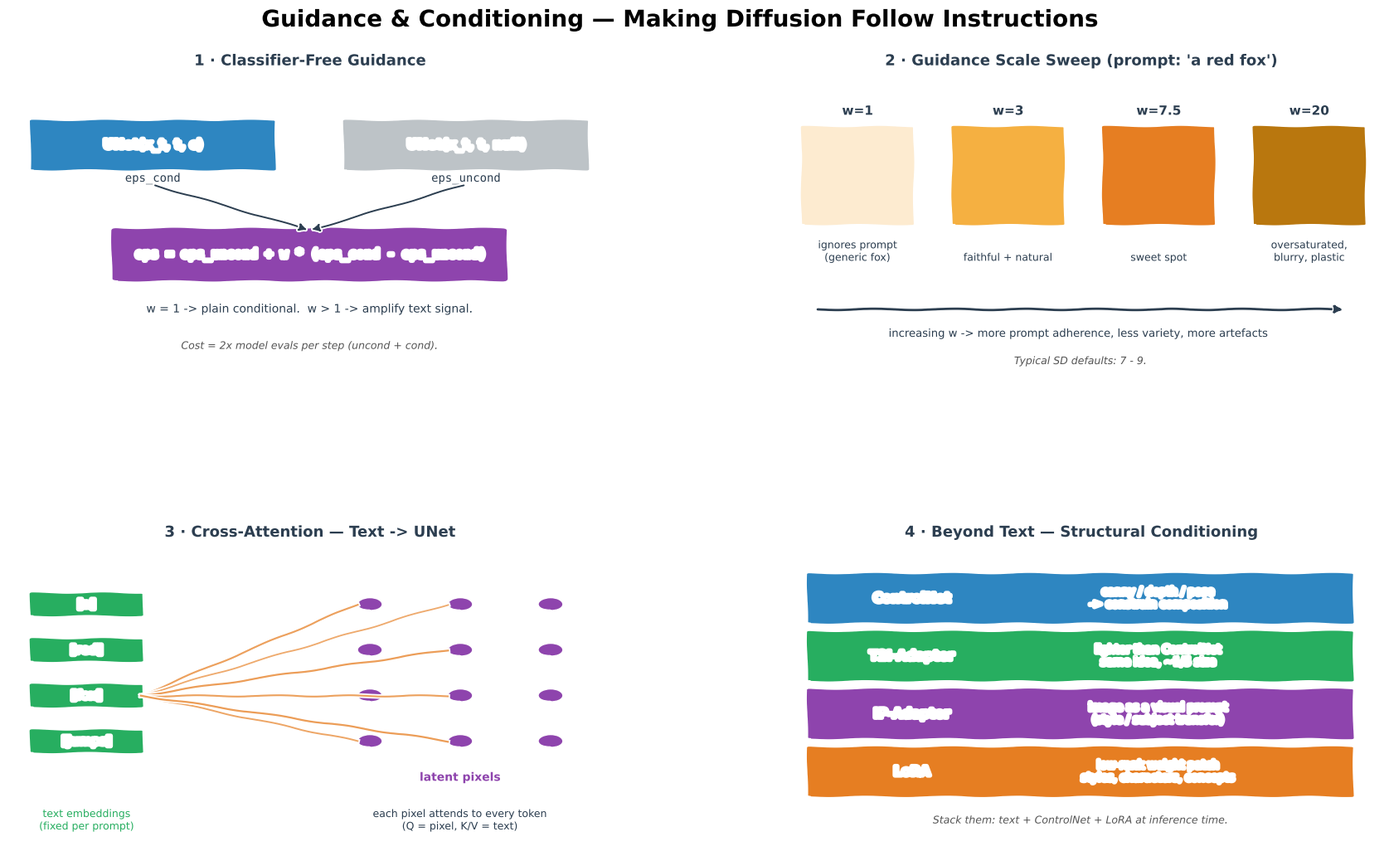

The script that saved this image: (Note: this script raises an exception after producing the figure.)
from pathlib import Path
"""Generate Guidance and Conditioning.png — 4-panel xkcd-style concept sketch.

Panels:
  (1) Unconditional vs conditional branches (CFG eps combination)
  (2) Guidance-scale sweep: too low / right / too high
  (3) Cross-attention between text tokens and UNet
  (4) ControlNet / IP-Adapter / T2I-Adapter conditioning types
"""
import matplotlib
matplotlib.use("Agg")
import matplotlib.pyplot as plt
from matplotlib.patches import FancyBboxPatch
import numpy as np

plt.xkcd(scale=0.8, length=100, randomness=2)

fig = plt.figure(figsize=(18, 11), facecolor="white")
fig.suptitle("Guidance & Conditioning — Making Diffusion Follow Instructions",
             fontsize=20, fontweight="bold", y=0.98)

gs = fig.add_gridspec(2, 2, hspace=0.55, wspace=0.28,
                      left=0.05, right=0.97, top=0.91, bottom=0.06)
ax_cfg = fig.add_subplot(gs[0, 0])
ax_sw = fig.add_subplot(gs[0, 1])
ax_xa = fig.add_subplot(gs[1, 0])
ax_ctrl = fig.add_subplot(gs[1, 1])

BLUE, ORANGE, GREEN, RED, PURPLE, DARK, GREY = (
    "#2E86C1", "#E67E22", "#27AE60", "#E74C3C", "#8E44AD", "#2C3E50", "#BDC3C7")

# ═══════════════════════ PANEL 1 — CFG branches ════════════════════
ax_cfg.set_title("1 · Classifier-Free Guidance",
                 fontsize=13, fontweight="bold", color=DARK)
ax_cfg.set_xlim(0, 10); ax_cfg.set_ylim(0, 10); ax_cfg.axis("off")

# Conditional branch
ax_cfg.add_patch(FancyBboxPatch((0.4, 6.8), 4.0, 1.6,
                                boxstyle="round,pad=0.05",
                                facecolor=BLUE, edgecolor="white", lw=2))
ax_cfg.text(2.4, 7.6, "UNet(x_t, t, c)", ha="center", va="center",
            color="white", fontweight="bold", fontsize=11)
ax_cfg.text(2.4, 6.4, "eps_cond", ha="center", fontsize=10,
            color=DARK, family="monospace")

# Unconditional branch
ax_cfg.add_patch(FancyBboxPatch((5.6, 6.8), 4.0, 1.6,
                                boxstyle="round,pad=0.05",
                                facecolor=GREY, edgecolor="white", lw=2))
ax_cfg.text(7.6, 7.6, "UNet(x_t, t, null)", ha="center", va="center",
            color="white", fontweight="bold", fontsize=11)
ax_cfg.text(7.6, 6.4, "eps_uncond", ha="center", fontsize=10,
            color=DARK, family="monospace")

# Combine
ax_cfg.annotate("", xy=(5, 4.8), xytext=(2.4, 6.3),
                arrowprops=dict(arrowstyle="-|>", color=DARK, lw=1.4))
ax_cfg.annotate("", xy=(5, 4.8), xytext=(7.6, 6.3),
                arrowprops=dict(arrowstyle="-|>", color=DARK, lw=1.4))

ax_cfg.add_patch(FancyBboxPatch((1.8, 3.2), 6.4, 1.6,
                                boxstyle="round,pad=0.1",
                                facecolor=PURPLE, edgecolor="white", lw=2))
ax_cfg.text(5, 4.0,
            "eps = eps_uncond + w * (eps_cond - eps_uncond)",
            ha="center", va="center",
            color="white", fontweight="bold", fontsize=11,
            family="monospace")

ax_cfg.text(5, 2.1,
            "w = 1 -> plain conditional.  w > 1 -> amplify text signal.",
            ha="center", fontsize=10, color=DARK)
ax_cfg.text(5, 0.9,
            "Cost = 2x model evals per step (uncond + cond).",
            ha="center", fontsize=9, color="#555", style="italic")

# ═══════════════════════ PANEL 2 — Scale sweep ══════════════════════
ax_sw.set_title("2 · Guidance Scale Sweep (prompt: 'a red fox')",
                fontsize=13, fontweight="bold", color=DARK)
ax_sw.set_xlim(0, 10); ax_sw.set_ylim(0, 10); ax_sw.axis("off")

scales = [(1.3, "w=1",  "#FDEBD0", "ignores prompt\n(generic fox)"),
          (3.8, "w=3",  "#F5B041", "faithful + natural"),
          (6.3, "w=7.5", "#E67E22", "sweet spot"),
          (8.8, "w=20", "#B9770E", "oversaturated,\nblurry, plastic")]

for x, lbl, c, txt in scales:
    ax_sw.add_patch(FancyBboxPatch((x - 0.9, 5.0), 1.8, 3.2,
                                   boxstyle="round,pad=0.05",
                                   facecolor=c, edgecolor="white", lw=2))
    ax_sw.text(x, 8.6, lbl, ha="center", fontweight="bold",
               color=DARK, fontsize=11)
    ax_sw.text(x, 3.8, txt, ha="center", fontsize=9, color=DARK)

# Arrow underneath
ax_sw.annotate("", xy=(9.4, 2.2), xytext=(0.6, 2.2),
               arrowprops=dict(arrowstyle="-|>", color=DARK, lw=2))
ax_sw.text(5, 1.3,
           "increasing w -> more prompt adherence, less variety, more artefacts",
           ha="center", fontsize=9.5, color=DARK)
ax_sw.text(5, 0.4,
           "Typical SD defaults: 7 - 9.",
           ha="center", fontsize=9, color="#555", style="italic")

# ═══════════════════════ PANEL 3 — Cross-attention ═════════════════
ax_xa.set_title("3 · Cross-Attention — Text -> UNet",
                fontsize=13, fontweight="bold", color=DARK)
ax_xa.set_xlim(0, 10); ax_xa.set_ylim(0, 10); ax_xa.axis("off")

# Text tokens on the left
tokens = ["[a]", "[red]", "[fox]", "[jumps]"]
for i, t in enumerate(tokens):
    y = 8.0 - i * 1.5
    ax_xa.add_patch(FancyBboxPatch((0.4, y - 0.35), 1.8, 0.7,
                                   boxstyle="round,pad=0.05",
                                   facecolor=GREEN, edgecolor="white", lw=1.5))
    ax_xa.text(1.3, y, t, ha="center", va="center",
               color="white", fontweight="bold", fontsize=10)

# UNet latent positions
latent_positions = [(6.0, 8.0), (6.0, 6.5), (6.0, 5.0), (6.0, 3.5),
                    (7.5, 8.0), (7.5, 6.5), (7.5, 5.0), (7.5, 3.5),
                    (9.0, 8.0), (9.0, 6.5), (9.0, 5.0), (9.0, 3.5)]
for x, y in latent_positions:
    ax_xa.add_patch(plt.Circle((x, y), 0.2, facecolor=PURPLE,
                               edgecolor="white", lw=1))

# Draw attention for "fox" token (y=5.0) -> multiple latent positions
rng = np.random.default_rng(9)
for lx, ly in latent_positions:
    w = rng.uniform(0.0, 1.0)
    if w < 0.5:
        continue
    ax_xa.plot([2.2, lx - 0.2], [5.0, ly], "-",
               color=ORANGE, lw=0.4 + w*1.3, alpha=0.3 + w*0.5)

ax_xa.text(7.5, 2.2, "latent pixels", ha="center",
           fontsize=10, fontweight="bold", color=PURPLE)
ax_xa.text(1.3, 0.6, "text embeddings\n(fixed per prompt)",
           ha="center", fontsize=9, color=GREEN)
ax_xa.text(7.5, 0.6,
           "each pixel attends to every token\n(Q = pixel, K/V = text)",
           ha="center", fontsize=9, color=DARK)

# ═══════════════════════ PANEL 4 — ControlNet family ═══════════════
ax_ctrl.set_title("4 · Beyond Text — Structural Conditioning",
                  fontsize=13, fontweight="bold", color=DARK)
ax_ctrl.set_xlim(0, 10); ax_ctrl.set_ylim(0, 10); ax_ctrl.axis("off")

cards = [
    (8.2, "ControlNet",    BLUE,
     "canny / depth / pose\n-> constrain composition"),
    (6.3, "T2I-Adapter",   GREEN,
     "lighter than ControlNet\nsame idea, ~1/5 size"),
    (4.4, "IP-Adapter",    PURPLE,
     "image as a visual prompt\n(style / subject transfer)"),
    (2.5, "LoRA",          ORANGE,
     "low-rank weight patch\nstyles, characters, concepts"),
]
for y, name, c, body in cards:
    ax_ctrl.add_patch(FancyBboxPatch((0.5, y - 0.8), 9.0, 1.6,
                                     boxstyle="round,pad=0.05",
                                     facecolor=c, edgecolor="white", lw=2))
    ax_ctrl.text(2.2, y, name, ha="center", va="center",
                 color="white", fontweight="bold", fontsize=11)
    ax_ctrl.text(6.3, y, body, ha="center", va="center",
                 color="white", fontsize=9.5)

ax_ctrl.text(5, 0.8,
             "Stack them: text + ControlNet + LoRA at inference time.",
             ha="center", fontsize=9, color="#555", style="italic")

out = str(Path(__file__).resolve().parent.parent / "img" / "Guidance Conditioning.png")
plt.savefig(out, dpi=150, bbox_inches="tight", facecolor="white")
print(f"Saved -> {out}")
